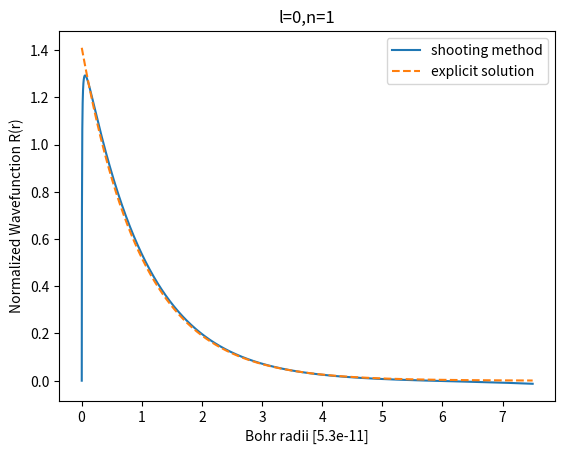
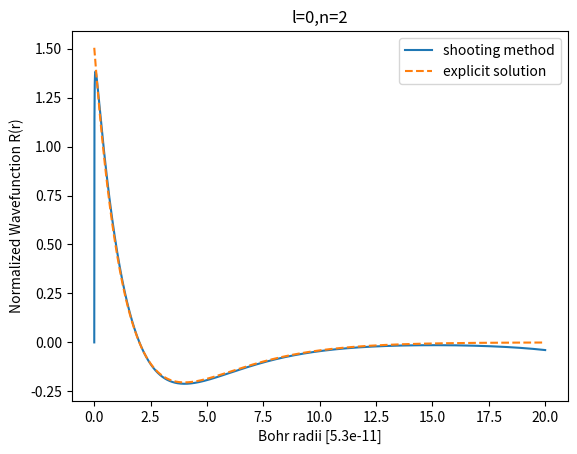
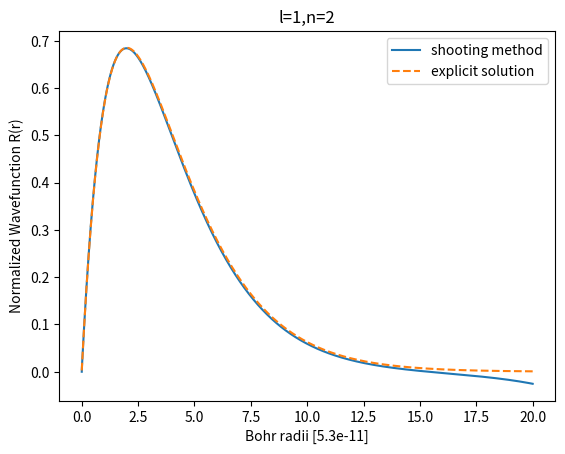

Python code for these plots, in order:
#!/usr/bin/env python3
# -*- coding: utf-8 -*-
"""
Created on Mon Oct 26 13:54:33 2020

@author: HayleyAgler
"""

import numpy as np
import matplotlib.pyplot as plt


# Constants
m = 9.1094e-31     # Mass of electron
hbar = 1.0546e-34  # Planck's constant over 2*pi
e = 1.6022e-19     # Electron charge   
N = 1000
a=5.3e-11 # Bohr radius
h = 0.003*a #r_f-r_0/N
r_0=h #R=0 here
r_f=20*a  #R=0 here
ep_not=8.8e-12


# Potential function
def V(r):
    return -(e**2)/(4*np.pi*ep_not*r)

#separated solutions to the ODE
def f(p,r,E,l):
    R = p[0] #psi
    S = p[1] #phi
    fR = S/(r**2)
    fS = ((2*(r**2)*m)/(hbar**2))*(V(r)-E)*R+l*(l+1)*R
    return np.array([fR,fS])

# Calculate the wavefunction for a particular energy
def solve(E,l):
    R = 0.0
    S = 1.0
    p = np.array([R,S],float)
    wavefn=[]
    for r in np.arange(r_0,r_f, h): 
        wavefn.append(p[0])
        #print(p, r, E)
        k1 = h*f(p,r,E,l)
        #print(k1, p+0.5*k1, r+0.5*h)
        k2 = h*f(p+0.5*k1,r+0.5*h,E,l)
        k3 = h*f(p+0.5*k2,r+0.5*h,E,l)
        k4 = h*f(p+k3,r+h,E,l)
        p += (k1+2*k2+2*k3+k4)/6
        #print(p+0.5*k1,k2,k3,k4)

    return p[0], wavefn #returns wavefunctions R


# Main program to find the energy using the secant method
E11 = -15*e/1**2 #l=0,n=1
E21 = -13*e/1**2
R21 = solve(E11,0)[0]

target = e/10 
while abs(E11-E21)>target:
    R11,R21 = R21, solve(E21,0)[0]
    E11,E21 = E21,E21-R21*(E21-E11)/(R21-R11) 
    wavefn1=solve(E21,0)[1]
print("For l=0,n=1, E =",E21/e,"eV")

#l=0,n=2
E12 = -15*e/2**2 #l=0,n=2
E22 = -13*e/2**2
R22 = solve(E12,0)[0]

target = e/10 
while abs(E12-E22)>target:
    R12,R22 = R22, solve(E22,0)[0]
    E12,E22 = E22,E22-R22*(E22-E12)/(R22-R12) 
    wavefn2=solve(E22,0)[1]
print("For l=0,n=2, E =",E22/e,"eV")


#l=1,n=2
E13 = -15*e/2**2 #l=1,n=2
E23 = -13*e/2**2
R23 = solve(E13,1)[0]

target = e/10 
while abs(E13-E23)>target:
    R13,R23 = R23, solve(E23,1)[0]
    E13,E23 = E23,E23-R23*(E23-E13)/(R23-R13) 
    wavefn3=solve(E23,1)[1]
print("For l=1,n=2, E =",E23/e,"eV")




#normalize R(r) using trapezoidal rule
#modified trapezoidal for an array
def trapz_int(N, wavefn):
    f=np.array(wavefn)**2
    # 2.: the beginning and end
    result = 0.5*(f[0] + f[N-1])

    # 3. Then, loop over interior points
    for k in range(1, N):
        result += f[0+k]

    return h/a*result  

#%%
#define explicit solutions 
def explicit01(r): #l=0,n=1
    return 2*np.exp(-r)

#define the wavefunction squared for the normalization
def explicit01_2(r): #l=0,n=1
    return (2*np.exp(-r))**2

def explicit02(r): #l=0,n=2
    return 1/(2*np.sqrt(2))*(2-r)*np.exp(-r/(2))

def explicit02_2(r): #l=0,n=2
    return (1/(2*np.sqrt(2))*(2-r)*np.exp(-r/(2)))**2

def explicit12(r):
    return 1/(2*np.sqrt(6))*r*np.exp(-r/2)

def explicit12_2(r):
    return (1/(2*np.sqrt(6))*r*np.exp(-r/2))**2



#define different trapezoidal integration for a function not an array
def trapz(z_0,z_f, N, f):

    # 1.: from a, b and N, compute h
    h = 0.003

    # 2.: the beginning and end
    result = 0.5*(f(z_0)+ f(z_f))

    # 3. Then, loop over interior points
    for k in range(1, N):
        result += f(z_0 + k*h)

    return h*result  #

rvals=np.arange(r_0,r_f, h)/a

#normalize the explicit solutions
explicit01_norm=explicit01(rvals)/np.sqrt(trapz(r_0,r_f,1000,explicit01_2))
explicit02_norm=explicit02(rvals)/np.sqrt(trapz(r_0,r_f,1000,explicit02_2))
explicit12_norm=explicit12(rvals)/np.sqrt(trapz(r_0,r_f,1000,explicit12_2))

#normalize the wave functions and convert to units of bohr radii
wavefn_norm1=np.array(wavefn1)*a**1.5/np.sqrt(trapz_int(N, np.array(wavefn1)*a**1.5)) #l=0,n=1
wavefn_norm2=np.array(wavefn2)*a**1.5/ np.sqrt(trapz_int(N, np.array(wavefn2)*a**1.5)) #l=0,n=2
wavefn_norm3=np.array(wavefn3)*a**1.5/ np.sqrt(trapz_int(N, np.array(wavefn3)*a**1.5)) #l=1,n=2
rvals=np.arange(r_0,r_f, h)/a

#plot the wavefunctions
plt.figure(1)
plt.title("l=0,n=1")
plt.plot(rvals[0:2500], wavefn_norm1[0:2500], label="shooting method")
plt.plot(rvals[0:2500], explicit01_norm[0:2500], label="explicit solution", linestyle="dashed")
plt.xlabel("Bohr radii [5.3e-11]")
plt.ylabel("Normalized Wavefunction R(r)")
plt.legend()


plt.figure(2)
plt.title("l=0,n=2")
plt.plot(rvals, wavefn_norm2, label="shooting method")
plt.plot(rvals, explicit02_norm, label="explicit solution", linestyle="dashed")
plt.xlabel("Bohr radii [5.3e-11]")
plt.ylabel("Normalized Wavefunction R(r)")
plt.legend()


plt.figure(3)
plt.title("l=1,n=2")
plt.plot(rvals, wavefn_norm3, label="shooting method")
plt.plot(rvals, explicit12_norm, label="explicit solution", linestyle="dashed")
plt.xlabel("Bohr radii [5.3e-11]")
plt.ylabel("Normalized Wavefunction R(r)")
plt.legend()